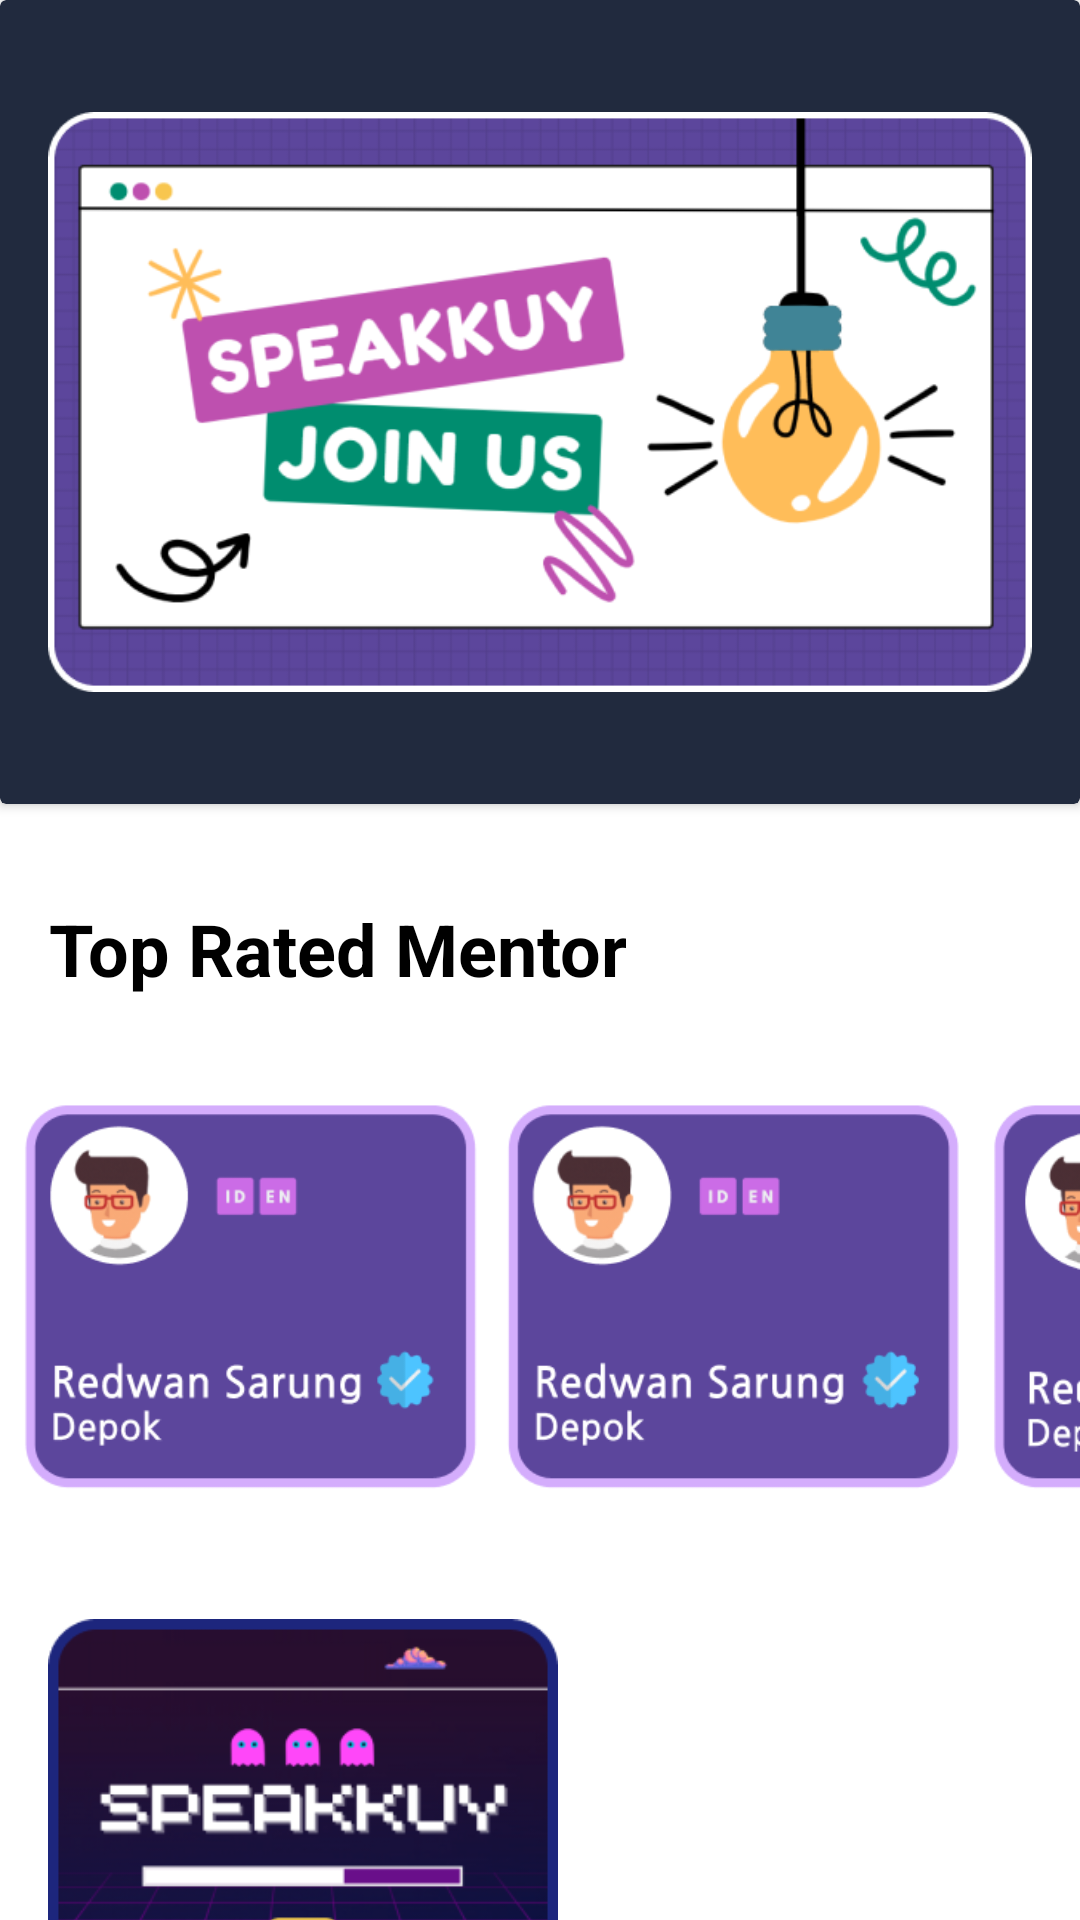

Write the Android layout XML for this screen, with the resource values it uses.
<!-- AndroidManifest.xml: application theme Theme.Speakuy -->
<!-- res/layout/fragment_home.xml -->
<?xml version="1.0" encoding="utf-8"?>
<androidx.constraintlayout.widget.ConstraintLayout
    xmlns:android="http://schemas.android.com/apk/res/android"
    xmlns:app="http://schemas.android.com/apk/res-auto"
    xmlns:tools="http://schemas.android.com/tools"
    android:layout_width="match_parent"
    android:layout_height="match_parent"
    tools:context="com.speakuy.ui.home.HomeFragment">

    <androidx.cardview.widget.CardView
        android:layout_width="0dp"
        android:layout_height="0dp"
        android:layout_marginBottom="32dp"
        android:backgroundTint="@color/purple_dark"
        app:layout_constraintBottom_toTopOf="@+id/text_home"
        app:layout_constraintEnd_toEndOf="parent"
        app:layout_constraintStart_toStartOf="parent"
        app:layout_constraintTop_toTopOf="parent">

        <ImageView
            android:id="@+id/imageView"
            android:layout_margin="16dp"
            android:layout_width="match_parent"
            android:layout_height="match_parent"
            android:src="@drawable/img_banner" />

    </androidx.cardview.widget.CardView>

    <TextView
        android:id="@+id/text_home"
        android:layout_width="wrap_content"
        android:layout_height="wrap_content"
        android:layout_marginStart="16dp"
        android:layout_marginTop="300dp"
        android:text="@string/top_rated"
        android:textAlignment="center"
        android:textColor="@color/black"
        android:textSize="24sp"
        android:textStyle="bold"
        app:layout_constraintStart_toStartOf="parent"
        app:layout_constraintTop_toTopOf="parent" />

    <TextView
        android:id="@+id/text_home2"
        android:layout_width="wrap_content"
        android:layout_height="wrap_content"
        android:layout_marginTop="32dp"
        android:text="@string/latest_info"
        android:textAlignment="center"
        android:textColor="@color/black"
        android:textSize="24sp"
        android:textStyle="bold"
        android:layout_marginBottom="150dp"
        app:layout_constraintBottom_toBottomOf="parent"
        app:layout_constraintStart_toStartOf="@+id/text_home"
        app:layout_constraintTop_toBottomOf="@+id/rv_mentor" />

    <ImageView
        android:id="@+id/rv_mentor"
        android:layout_width="match_parent"
        android:layout_height="200dp"
        app:layout_constraintStart_toStartOf="parent"
        app:layout_constraintEnd_toEndOf="parent"
        app:layout_constraintTop_toBottomOf="@+id/text_home"
    android:src="@drawable/toprated"/>

















    <ImageView
        android:id="@+id/imageView12"
        android:layout_width="170dp"
        android:layout_height="170dp"
        android:layout_marginTop="16dp"
        android:src="@drawable/img_info1"
        app:layout_constraintStart_toStartOf="@+id/text_home2"
        app:layout_constraintTop_toBottomOf="@+id/text_home2" />

    














</androidx.constraintlayout.widget.ConstraintLayout>
<!-- res/layout/card_list.xml (included above) -->
<?xml version="1.0" encoding="utf-8"?>
<androidx.constraintlayout.widget.ConstraintLayout
    xmlns:android="http://schemas.android.com/apk/res/android"
    xmlns:app="http://schemas.android.com/apk/res-auto"
    xmlns:tools="http://schemas.android.com/tools"
    android:layout_width="wrap_content"
    android:layout_height="wrap_content">

    <androidx.cardview.widget.CardView
        android:layout_width="wrap_content"
        android:layout_height="wrap_content"
        app:layout_constraintEnd_toEndOf="parent"
        app:layout_constraintStart_toStartOf="parent"
        app:layout_constraintTop_toTopOf="parent"
        android:layout_margin="8dp">

        <androidx.constraintlayout.widget.ConstraintLayout
            android:layout_width="wrap_content"
            android:layout_height="wrap_content"
            android:layout_gravity="center"
            android:background="@drawable/bg_card"
            android:backgroundTint="#5C469C"
            android:padding="8dp">

            <ImageView
                android:id="@+id/imageView4"
                android:layout_width="8dp"
                android:layout_height="8dp"
                android:layout_marginStart="2dp"
                app:layout_constraintBottom_toBottomOf="@+id/imageView3"
                app:layout_constraintStart_toEndOf="@+id/imageView3"
                app:layout_constraintTop_toTopOf="@+id/imageView3"
                app:srcCompat="@drawable/ic_home_black_24dp" />

            <ImageView
                android:id="@+id/imageView3"
                android:layout_width="8dp"
                android:layout_height="8dp"
                android:layout_marginStart="8dp"
                app:layout_constraintBottom_toBottomOf="@+id/circleImageView"
                app:layout_constraintStart_toEndOf="@+id/circleImageView"
                app:layout_constraintTop_toTopOf="@+id/circleImageView"
                app:srcCompat="@drawable/ic_home_black_24dp" />

            <TextView
                android:id="@+id/textView2"
                android:layout_width="wrap_content"
                android:layout_height="wrap_content"
                android:layout_marginTop="4dp"
                android:text="Lokasi"
                android:textColor="@color/white"
                app:layout_constraintStart_toStartOf="@+id/textView"
                app:layout_constraintTop_toBottomOf="@+id/textView" />

            <TextView
                android:id="@+id/textView"
                android:layout_width="wrap_content"
                android:layout_height="wrap_content"
                android:layout_marginTop="16dp"
                android:text="Mentor Name"
                android:textColor="@color/white"
                android:textStyle="bold"
                app:layout_constraintStart_toStartOf="@+id/circleImageView"
                app:layout_constraintTop_toBottomOf="@+id/circleImageView" />

            <de.hdodenhof.circleimageview.CircleImageView
                android:id="@+id/circleImageView"
                android:layout_width="30dp"
                android:layout_height="30dp"
                android:src="@drawable/ic_launcher_background"
                app:layout_constraintStart_toStartOf="parent"
                app:layout_constraintTop_toTopOf="parent" />
        </androidx.constraintlayout.widget.ConstraintLayout>


    </androidx.cardview.widget.CardView>

</androidx.constraintlayout.widget.ConstraintLayout>
<!-- res/layout/info_list.xml (included above) -->
<?xml version="1.0" encoding="utf-8"?>
<androidx.constraintlayout.widget.ConstraintLayout
    xmlns:android="http://schemas.android.com/apk/res/android"
    xmlns:app="http://schemas.android.com/apk/res-auto"
    xmlns:tools="http://schemas.android.com/tools"
    android:layout_width="wrap_content"
    android:layout_height="wrap_content"
    android:background="@drawable/bg_card">

    <androidx.cardview.widget.CardView
        android:layout_width="wrap_content"
        android:layout_height="wrap_content"
        android:background="@drawable/bg_card_2"
        app:layout_constraintStart_toStartOf="parent"
        app:layout_constraintTop_toTopOf="parent">

        <ImageView
            android:id="@+id/imageView5"
            android:layout_width="130dp"
            android:layout_height="130dp"
            android:layout_margin="8dp"
            android:background="@drawable/bg_card_2"
            app:srcCompat="@drawable/ic_launcher_background" />
    </androidx.cardview.widget.CardView>

</androidx.constraintlayout.widget.ConstraintLayout>
<!-- resources referenced by this layout -->
<resources>
  <color name="black">#FF000000</color>
  <color name="purple_dark">#212A3E</color>
  <color name="white">#FFFFFFFF</color>
  <!-- drawable bg_card (drawable) -->
  <?xml version="1.0" encoding="utf-8"?>
  <selector xmlns:android="http://schemas.android.com/apk/res/android">
  <item>
      <shape android:shape="rectangle">
          <corners
              android:topLeftRadius="8dp"
              android:topRightRadius="8dp"
              android:bottomLeftRadius="8dp"
              android:bottomRightRadius="8dp"/>
          <solid android:color="#FFFFFF"/>
      </shape>
  </item>
  </selector>
  <!-- drawable bg_card_2 (drawable) -->
  <?xml version="1.0" encoding="utf-8"?>
  <selector xmlns:android="http://schemas.android.com/apk/res/android">
  <item>
      <shape android:shape="rectangle">
          <corners
              android:topLeftRadius="32dp"
              android:topRightRadius="32dp"
              android:bottomLeftRadius="32dp"
              android:bottomRightRadius="32dp"/>
          <solid android:color="#FFFFFF"/>
      </shape>
  </item>
  </selector>
  <!-- drawable img_banner: png bitmap (drawable, 53332 bytes) -->
  <!-- drawable img_info1: png bitmap (drawable, 37173 bytes) -->
  <!-- drawable toprated: png bitmap (drawable, 37280 bytes) -->
  <string name="latest_info">Latest Info</string>
  <string name="top_rated">Top Rated Mentor</string>
  <style name="Theme.Speakuy" parent="Theme.MaterialComponents.DayNight.DarkActionBar">
          
          <item name="colorPrimary">@color/primary</item>
          <item name="colorPrimaryVariant">@color/purple_light</item>
          <item name="colorOnPrimary">@color/white</item>
          
          <item name="colorSecondary">@color/teal_200</item>
          <item name="colorSecondaryVariant">@color/teal_700</item>
          <item name="colorOnSecondary">@color/black</item>
          
          <item name="android:statusBarColor">?attr/colorPrimaryVariant</item>
          
  
      </style>
  <color name="primary">#5C469C</color>
  <color name="purple_light">#D4ADFC</color>
  <color name="teal_200">#FF03DAC5</color>
  <color name="teal_700">#FF018786</color>
</resources>
